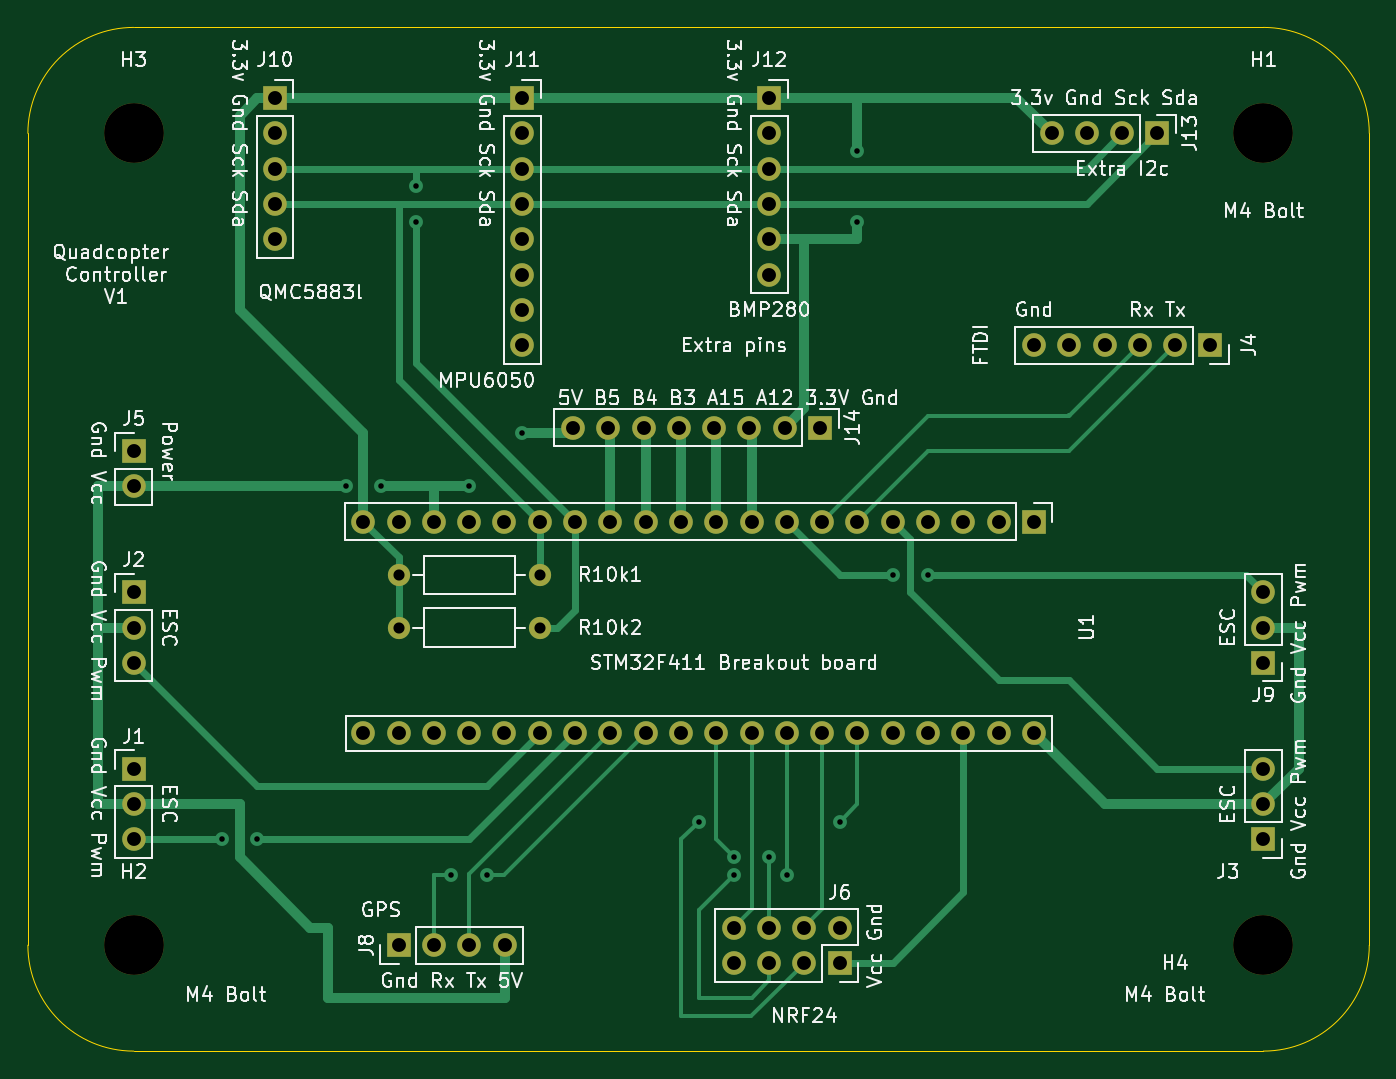
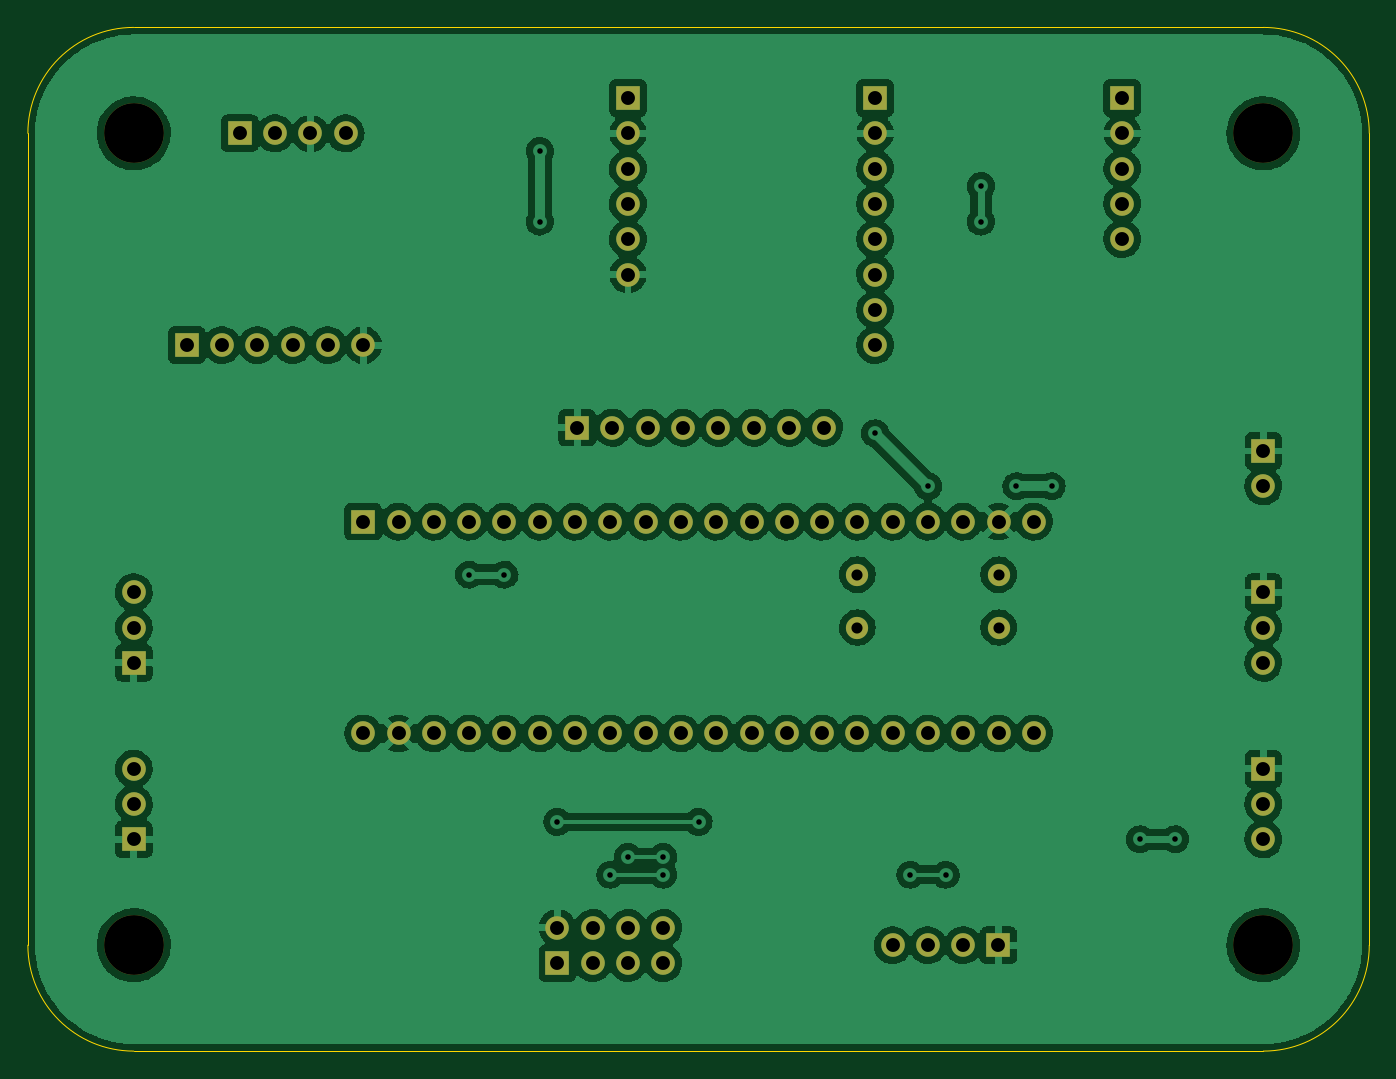
Circuit board: 10 layer files. Board 96.5 x 73.7 mm.
- bottom_copper: f411-B_Cu.gbr (255144 bytes)
- bottom_mask: f411-B_Mask.gbr (3962 bytes)
- paste: f411-B_Paste.gbr (450 bytes)
- bottom_silk: f411-B_Silkscreen.gbr (451 bytes)
- outline: f411-Edge_Cuts.gbr (982 bytes)
- top_copper: f411-F_Cu.gbr (16960 bytes)
- top_mask: f411-F_Mask.gbr (3962 bytes)
- paste: f411-F_Paste.gbr (450 bytes)
- top_silk: f411-F_Silkscreen.gbr (95585 bytes)
- drill: f411.drl (2543 bytes)

=== bottom_copper: f411-B_Cu.gbr (255144 bytes, source omitted) ===
=== bottom_mask: f411-B_Mask.gbr ===
%TF.GenerationSoftware,KiCad,Pcbnew,(6.0.8)*%
%TF.CreationDate,2022-12-03T20:58:23+01:00*%
%TF.ProjectId,f411,66343131-2e6b-4696-9361-645f70636258,V01*%
%TF.SameCoordinates,Original*%
%TF.FileFunction,Soldermask,Bot*%
%TF.FilePolarity,Negative*%
%FSLAX46Y46*%
G04 Gerber Fmt 4.6, Leading zero omitted, Abs format (unit mm)*
G04 Created by KiCad (PCBNEW (6.0.8)) date 2022-12-03 20:58:23*
%MOMM*%
%LPD*%
G01*
G04 APERTURE LIST*
%ADD10C,1.700000*%
%ADD11R,1.700000X1.700000*%
%ADD12O,1.700000X1.700000*%
%ADD13C,4.300000*%
%ADD14C,1.600000*%
%ADD15O,1.600000X1.600000*%
G04 APERTURE END LIST*
D10*
%TO.C,U1*%
X148590000Y-124460000D03*
X146050000Y-124460000D03*
X143510000Y-124460000D03*
X140970000Y-124460000D03*
X138430000Y-124460000D03*
X135890000Y-124460000D03*
X133350000Y-124460000D03*
X130810000Y-124460000D03*
X128270000Y-124460000D03*
X125730000Y-124460000D03*
X123190000Y-124460000D03*
X120650000Y-124460000D03*
X118110000Y-124460000D03*
X115570000Y-124460000D03*
X113030000Y-124460000D03*
X110490000Y-124460000D03*
X107950000Y-124460000D03*
X105410000Y-124460000D03*
X102870000Y-124460000D03*
X100330000Y-124460000D03*
X100330000Y-109220000D03*
X102870000Y-109220000D03*
X105410000Y-109220000D03*
X107950000Y-109220000D03*
X110490000Y-109220000D03*
X113030000Y-109220000D03*
X115570000Y-109220000D03*
X118110000Y-109220000D03*
X120650000Y-109220000D03*
X123190000Y-109220000D03*
X125730000Y-109220000D03*
X128270000Y-109220000D03*
X130810000Y-109220000D03*
X133350000Y-109220000D03*
X135890000Y-109220000D03*
X138430000Y-109220000D03*
X140970000Y-109220000D03*
X143510000Y-109220000D03*
X146050000Y-109220000D03*
D11*
X148590000Y-109220000D03*
%TD*%
%TO.C,J6*%
X134620000Y-140990000D03*
D12*
X134620000Y-138450000D03*
X132080000Y-140990000D03*
X132080000Y-138450000D03*
X129540000Y-140990000D03*
X129540000Y-138450000D03*
X127000000Y-140990000D03*
X127000000Y-138450000D03*
%TD*%
D11*
%TO.C,J13*%
X157480000Y-81280000D03*
D12*
X154940000Y-81280000D03*
X152400000Y-81280000D03*
X149860000Y-81280000D03*
%TD*%
D13*
%TO.C,H4*%
X165100000Y-139700000D03*
%TD*%
D11*
%TO.C,J2*%
X83820000Y-114300000D03*
D12*
X83820000Y-116840000D03*
X83820000Y-119380000D03*
%TD*%
D11*
%TO.C,J5*%
X83820000Y-104140000D03*
D12*
X83820000Y-106680000D03*
%TD*%
D13*
%TO.C,H3*%
X83820000Y-81280000D03*
%TD*%
D11*
%TO.C,J11*%
X111760000Y-78740000D03*
D12*
X111760000Y-81280000D03*
X111760000Y-83820000D03*
X111760000Y-86360000D03*
X111760000Y-88900000D03*
X111760000Y-91440000D03*
X111760000Y-93980000D03*
X111760000Y-96520000D03*
%TD*%
D11*
%TO.C,J12*%
X129540000Y-78740000D03*
D12*
X129540000Y-81280000D03*
X129540000Y-83820000D03*
X129540000Y-86360000D03*
X129540000Y-88900000D03*
X129540000Y-91440000D03*
%TD*%
D11*
%TO.C,J10*%
X93980000Y-78740000D03*
D12*
X93980000Y-81280000D03*
X93980000Y-83820000D03*
X93980000Y-86360000D03*
X93980000Y-88900000D03*
%TD*%
D11*
%TO.C,J3*%
X165100000Y-132080000D03*
D12*
X165100000Y-129540000D03*
X165100000Y-127000000D03*
%TD*%
D11*
%TO.C,J4*%
X161290000Y-96520000D03*
D12*
X158750000Y-96520000D03*
X156210000Y-96520000D03*
X153670000Y-96520000D03*
X151130000Y-96520000D03*
X148590000Y-96520000D03*
%TD*%
D11*
%TO.C,J8*%
X102880000Y-139700000D03*
D12*
X105420000Y-139700000D03*
X107960000Y-139700000D03*
X110500000Y-139700000D03*
%TD*%
D13*
%TO.C,H2*%
X83820000Y-139700000D03*
%TD*%
D14*
%TO.C,R10k1*%
X102870000Y-113030000D03*
D15*
X113030000Y-113030000D03*
%TD*%
D13*
%TO.C,H1*%
X165100000Y-81280000D03*
%TD*%
D11*
%TO.C,J9*%
X165100000Y-119380000D03*
D12*
X165100000Y-116840000D03*
X165100000Y-114300000D03*
%TD*%
D14*
%TO.C,R10k2*%
X102870000Y-116840000D03*
D15*
X113030000Y-116840000D03*
%TD*%
D11*
%TO.C,J1*%
X83820000Y-127000000D03*
D12*
X83820000Y-129540000D03*
X83820000Y-132080000D03*
%TD*%
D11*
%TO.C,J14*%
X133197600Y-102463600D03*
D12*
X130657600Y-102463600D03*
X128117600Y-102463600D03*
X125577600Y-102463600D03*
X123037600Y-102463600D03*
X120497600Y-102463600D03*
X117957600Y-102463600D03*
X115417600Y-102463600D03*
%TD*%
M02*

=== paste: f411-B_Paste.gbr ===
%TF.GenerationSoftware,KiCad,Pcbnew,(6.0.8)*%
%TF.CreationDate,2022-12-03T20:58:23+01:00*%
%TF.ProjectId,f411,66343131-2e6b-4696-9361-645f70636258,V01*%
%TF.SameCoordinates,Original*%
%TF.FileFunction,Paste,Bot*%
%TF.FilePolarity,Positive*%
%FSLAX46Y46*%
G04 Gerber Fmt 4.6, Leading zero omitted, Abs format (unit mm)*
G04 Created by KiCad (PCBNEW (6.0.8)) date 2022-12-03 20:58:23*
%MOMM*%
%LPD*%
G01*
G04 APERTURE LIST*
G04 APERTURE END LIST*
M02*

=== bottom_silk: f411-B_Silkscreen.gbr ===
%TF.GenerationSoftware,KiCad,Pcbnew,(6.0.8)*%
%TF.CreationDate,2022-12-03T20:58:23+01:00*%
%TF.ProjectId,f411,66343131-2e6b-4696-9361-645f70636258,V01*%
%TF.SameCoordinates,Original*%
%TF.FileFunction,Legend,Bot*%
%TF.FilePolarity,Positive*%
%FSLAX46Y46*%
G04 Gerber Fmt 4.6, Leading zero omitted, Abs format (unit mm)*
G04 Created by KiCad (PCBNEW (6.0.8)) date 2022-12-03 20:58:23*
%MOMM*%
%LPD*%
G01*
G04 APERTURE LIST*
G04 APERTURE END LIST*
M02*

=== outline: f411-Edge_Cuts.gbr ===
%TF.GenerationSoftware,KiCad,Pcbnew,(6.0.8)*%
%TF.CreationDate,2022-12-03T20:58:23+01:00*%
%TF.ProjectId,f411,66343131-2e6b-4696-9361-645f70636258,V01*%
%TF.SameCoordinates,Original*%
%TF.FileFunction,Profile,NP*%
%FSLAX46Y46*%
G04 Gerber Fmt 4.6, Leading zero omitted, Abs format (unit mm)*
G04 Created by KiCad (PCBNEW (6.0.8)) date 2022-12-03 20:58:23*
%MOMM*%
%LPD*%
G01*
G04 APERTURE LIST*
%TA.AperFunction,Profile*%
%ADD10C,0.100000*%
%TD*%
G04 APERTURE END LIST*
D10*
X83820000Y-73660000D02*
G75*
G03*
X76200000Y-81280000I0J-7620000D01*
G01*
X172720000Y-81280000D02*
G75*
G03*
X165100000Y-73660000I-7620000J0D01*
G01*
X165100000Y-147320000D02*
G75*
G03*
X172720000Y-139700000I0J7620000D01*
G01*
X76200000Y-139700000D02*
G75*
G03*
X83820000Y-147320000I7620000J0D01*
G01*
X76200000Y-81280000D02*
X76200000Y-139700000D01*
X165100000Y-73660000D02*
X83820000Y-73660000D01*
X172720000Y-139700000D02*
X172720000Y-81280000D01*
X83820000Y-147320000D02*
X165100000Y-147320000D01*
M02*

=== top_copper: f411-F_Cu.gbr (16960 bytes, source omitted) ===
=== top_mask: f411-F_Mask.gbr ===
%TF.GenerationSoftware,KiCad,Pcbnew,(6.0.8)*%
%TF.CreationDate,2022-12-03T20:58:23+01:00*%
%TF.ProjectId,f411,66343131-2e6b-4696-9361-645f70636258,V01*%
%TF.SameCoordinates,Original*%
%TF.FileFunction,Soldermask,Top*%
%TF.FilePolarity,Negative*%
%FSLAX46Y46*%
G04 Gerber Fmt 4.6, Leading zero omitted, Abs format (unit mm)*
G04 Created by KiCad (PCBNEW (6.0.8)) date 2022-12-03 20:58:23*
%MOMM*%
%LPD*%
G01*
G04 APERTURE LIST*
%ADD10C,1.700000*%
%ADD11R,1.700000X1.700000*%
%ADD12O,1.700000X1.700000*%
%ADD13C,4.300000*%
%ADD14C,1.600000*%
%ADD15O,1.600000X1.600000*%
G04 APERTURE END LIST*
D10*
%TO.C,U1*%
X148590000Y-124460000D03*
X146050000Y-124460000D03*
X143510000Y-124460000D03*
X140970000Y-124460000D03*
X138430000Y-124460000D03*
X135890000Y-124460000D03*
X133350000Y-124460000D03*
X130810000Y-124460000D03*
X128270000Y-124460000D03*
X125730000Y-124460000D03*
X123190000Y-124460000D03*
X120650000Y-124460000D03*
X118110000Y-124460000D03*
X115570000Y-124460000D03*
X113030000Y-124460000D03*
X110490000Y-124460000D03*
X107950000Y-124460000D03*
X105410000Y-124460000D03*
X102870000Y-124460000D03*
X100330000Y-124460000D03*
X100330000Y-109220000D03*
X102870000Y-109220000D03*
X105410000Y-109220000D03*
X107950000Y-109220000D03*
X110490000Y-109220000D03*
X113030000Y-109220000D03*
X115570000Y-109220000D03*
X118110000Y-109220000D03*
X120650000Y-109220000D03*
X123190000Y-109220000D03*
X125730000Y-109220000D03*
X128270000Y-109220000D03*
X130810000Y-109220000D03*
X133350000Y-109220000D03*
X135890000Y-109220000D03*
X138430000Y-109220000D03*
X140970000Y-109220000D03*
X143510000Y-109220000D03*
X146050000Y-109220000D03*
D11*
X148590000Y-109220000D03*
%TD*%
%TO.C,J6*%
X134620000Y-140990000D03*
D12*
X134620000Y-138450000D03*
X132080000Y-140990000D03*
X132080000Y-138450000D03*
X129540000Y-140990000D03*
X129540000Y-138450000D03*
X127000000Y-140990000D03*
X127000000Y-138450000D03*
%TD*%
D11*
%TO.C,J13*%
X157480000Y-81280000D03*
D12*
X154940000Y-81280000D03*
X152400000Y-81280000D03*
X149860000Y-81280000D03*
%TD*%
D13*
%TO.C,H4*%
X165100000Y-139700000D03*
%TD*%
D11*
%TO.C,J2*%
X83820000Y-114300000D03*
D12*
X83820000Y-116840000D03*
X83820000Y-119380000D03*
%TD*%
D11*
%TO.C,J5*%
X83820000Y-104140000D03*
D12*
X83820000Y-106680000D03*
%TD*%
D13*
%TO.C,H3*%
X83820000Y-81280000D03*
%TD*%
D11*
%TO.C,J11*%
X111760000Y-78740000D03*
D12*
X111760000Y-81280000D03*
X111760000Y-83820000D03*
X111760000Y-86360000D03*
X111760000Y-88900000D03*
X111760000Y-91440000D03*
X111760000Y-93980000D03*
X111760000Y-96520000D03*
%TD*%
D11*
%TO.C,J12*%
X129540000Y-78740000D03*
D12*
X129540000Y-81280000D03*
X129540000Y-83820000D03*
X129540000Y-86360000D03*
X129540000Y-88900000D03*
X129540000Y-91440000D03*
%TD*%
D11*
%TO.C,J10*%
X93980000Y-78740000D03*
D12*
X93980000Y-81280000D03*
X93980000Y-83820000D03*
X93980000Y-86360000D03*
X93980000Y-88900000D03*
%TD*%
D11*
%TO.C,J3*%
X165100000Y-132080000D03*
D12*
X165100000Y-129540000D03*
X165100000Y-127000000D03*
%TD*%
D11*
%TO.C,J4*%
X161290000Y-96520000D03*
D12*
X158750000Y-96520000D03*
X156210000Y-96520000D03*
X153670000Y-96520000D03*
X151130000Y-96520000D03*
X148590000Y-96520000D03*
%TD*%
D11*
%TO.C,J8*%
X102880000Y-139700000D03*
D12*
X105420000Y-139700000D03*
X107960000Y-139700000D03*
X110500000Y-139700000D03*
%TD*%
D13*
%TO.C,H2*%
X83820000Y-139700000D03*
%TD*%
D14*
%TO.C,R10k1*%
X102870000Y-113030000D03*
D15*
X113030000Y-113030000D03*
%TD*%
D13*
%TO.C,H1*%
X165100000Y-81280000D03*
%TD*%
D11*
%TO.C,J9*%
X165100000Y-119380000D03*
D12*
X165100000Y-116840000D03*
X165100000Y-114300000D03*
%TD*%
D14*
%TO.C,R10k2*%
X102870000Y-116840000D03*
D15*
X113030000Y-116840000D03*
%TD*%
D11*
%TO.C,J1*%
X83820000Y-127000000D03*
D12*
X83820000Y-129540000D03*
X83820000Y-132080000D03*
%TD*%
D11*
%TO.C,J14*%
X133197600Y-102463600D03*
D12*
X130657600Y-102463600D03*
X128117600Y-102463600D03*
X125577600Y-102463600D03*
X123037600Y-102463600D03*
X120497600Y-102463600D03*
X117957600Y-102463600D03*
X115417600Y-102463600D03*
%TD*%
M02*

=== paste: f411-F_Paste.gbr ===
%TF.GenerationSoftware,KiCad,Pcbnew,(6.0.8)*%
%TF.CreationDate,2022-12-03T20:58:23+01:00*%
%TF.ProjectId,f411,66343131-2e6b-4696-9361-645f70636258,V01*%
%TF.SameCoordinates,Original*%
%TF.FileFunction,Paste,Top*%
%TF.FilePolarity,Positive*%
%FSLAX46Y46*%
G04 Gerber Fmt 4.6, Leading zero omitted, Abs format (unit mm)*
G04 Created by KiCad (PCBNEW (6.0.8)) date 2022-12-03 20:58:23*
%MOMM*%
%LPD*%
G01*
G04 APERTURE LIST*
G04 APERTURE END LIST*
M02*

=== top_silk: f411-F_Silkscreen.gbr (95585 bytes, source omitted) ===
=== drill: f411.drl ===
M48
; DRILL file {KiCad (6.0.8)} date Sat Dec  3 20:58:16 2022
; FORMAT={-:-/ absolute / metric / decimal}
; #@! TF.CreationDate,2022-12-03T20:58:16+01:00
; #@! TF.GenerationSoftware,Kicad,Pcbnew,(6.0.8)
; #@! TF.FileFunction,MixedPlating,1,2
FMAT,2
METRIC
; #@! TA.AperFunction,Plated,PTH,ViaDrill
T1C0.400
; #@! TA.AperFunction,Plated,PTH,ComponentDrill
T2C0.800
; #@! TA.AperFunction,Plated,PTH,ComponentDrill
T3C1.000
; #@! TA.AperFunction,NonPlated,NPTH,ComponentDrill
T4C4.300
%
G90
G05
T1
X90.17Y-132.08
X92.71Y-132.08
X99.06Y-106.68
X101.6Y-106.68
X104.14Y-85.09
X104.14Y-87.63
X106.68Y-134.62
X107.95Y-106.68
X109.22Y-134.62
X111.76Y-102.87
X124.46Y-130.81
X127.0Y-133.35
X127.0Y-134.62
X129.54Y-133.35
X130.81Y-134.62
X134.62Y-130.81
X135.89Y-82.55
X135.89Y-87.63
X138.43Y-113.03
X140.97Y-113.03
T2
X102.87Y-113.03
X102.87Y-116.84
X113.03Y-113.03
X113.03Y-116.84
T3
X83.82Y-104.14
X83.82Y-106.68
X83.82Y-114.3
X83.82Y-116.84
X83.82Y-119.38
X83.82Y-127.0
X83.82Y-129.54
X83.82Y-132.08
X93.98Y-78.74
X93.98Y-81.28
X93.98Y-83.82
X93.98Y-86.36
X93.98Y-88.9
X100.33Y-109.22
X100.33Y-124.46
X102.87Y-109.22
X102.87Y-124.46
X102.88Y-139.7
X105.41Y-109.22
X105.41Y-124.46
X105.42Y-139.7
X107.95Y-109.22
X107.95Y-124.46
X107.96Y-139.7
X110.49Y-109.22
X110.49Y-124.46
X110.5Y-139.7
X111.76Y-78.74
X111.76Y-81.28
X111.76Y-83.82
X111.76Y-86.36
X111.76Y-88.9
X111.76Y-91.44
X111.76Y-93.98
X111.76Y-96.52
X113.03Y-109.22
X113.03Y-124.46
X115.418Y-102.464
X115.57Y-109.22
X115.57Y-124.46
X117.958Y-102.464
X118.11Y-109.22
X118.11Y-124.46
X120.498Y-102.464
X120.65Y-109.22
X120.65Y-124.46
X123.038Y-102.464
X123.19Y-109.22
X123.19Y-124.46
X125.578Y-102.464
X125.73Y-109.22
X125.73Y-124.46
X127.0Y-138.45
X127.0Y-140.99
X128.118Y-102.464
X128.27Y-109.22
X128.27Y-124.46
X129.54Y-78.74
X129.54Y-81.28
X129.54Y-83.82
X129.54Y-86.36
X129.54Y-88.9
X129.54Y-91.44
X129.54Y-138.45
X129.54Y-140.99
X130.658Y-102.464
X130.81Y-109.22
X130.81Y-124.46
X132.08Y-138.45
X132.08Y-140.99
X133.198Y-102.464
X133.35Y-109.22
X133.35Y-124.46
X134.62Y-138.45
X134.62Y-140.99
X135.89Y-109.22
X135.89Y-124.46
X138.43Y-109.22
X138.43Y-124.46
X140.97Y-109.22
X140.97Y-124.46
X143.51Y-109.22
X143.51Y-124.46
X146.05Y-109.22
X146.05Y-124.46
X148.59Y-96.52
X148.59Y-109.22
X148.59Y-124.46
X149.86Y-81.28
X151.13Y-96.52
X152.4Y-81.28
X153.67Y-96.52
X154.94Y-81.28
X156.21Y-96.52
X157.48Y-81.28
X158.75Y-96.52
X161.29Y-96.52
X165.1Y-114.3
X165.1Y-116.84
X165.1Y-119.38
X165.1Y-127.0
X165.1Y-129.54
X165.1Y-132.08
T4
X83.82Y-81.28
X83.82Y-139.7
X165.1Y-81.28
X165.1Y-139.7
T0
M30

